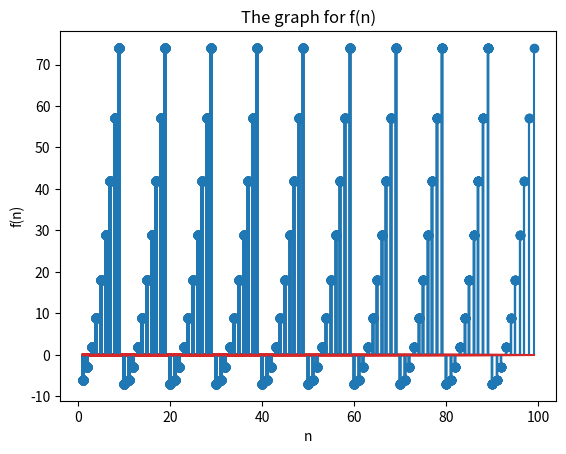

Source code (Python):
import matplotlib.pyplot as plt
import numpy as np
def f(n):
    if n<= 9:
         return (n**2)-7
    else:
         return f(n-10)
x = []
y = []
for n in range(1,100):
   x.append(n)
   y.append(f(n))
   print(x)
   print(y)
   plt.stem(x,y)
   plt.xlabel('n')
   plt.ylabel('f(n)')
   plt.title( 'The graph for f(n)' )
   plt.show()